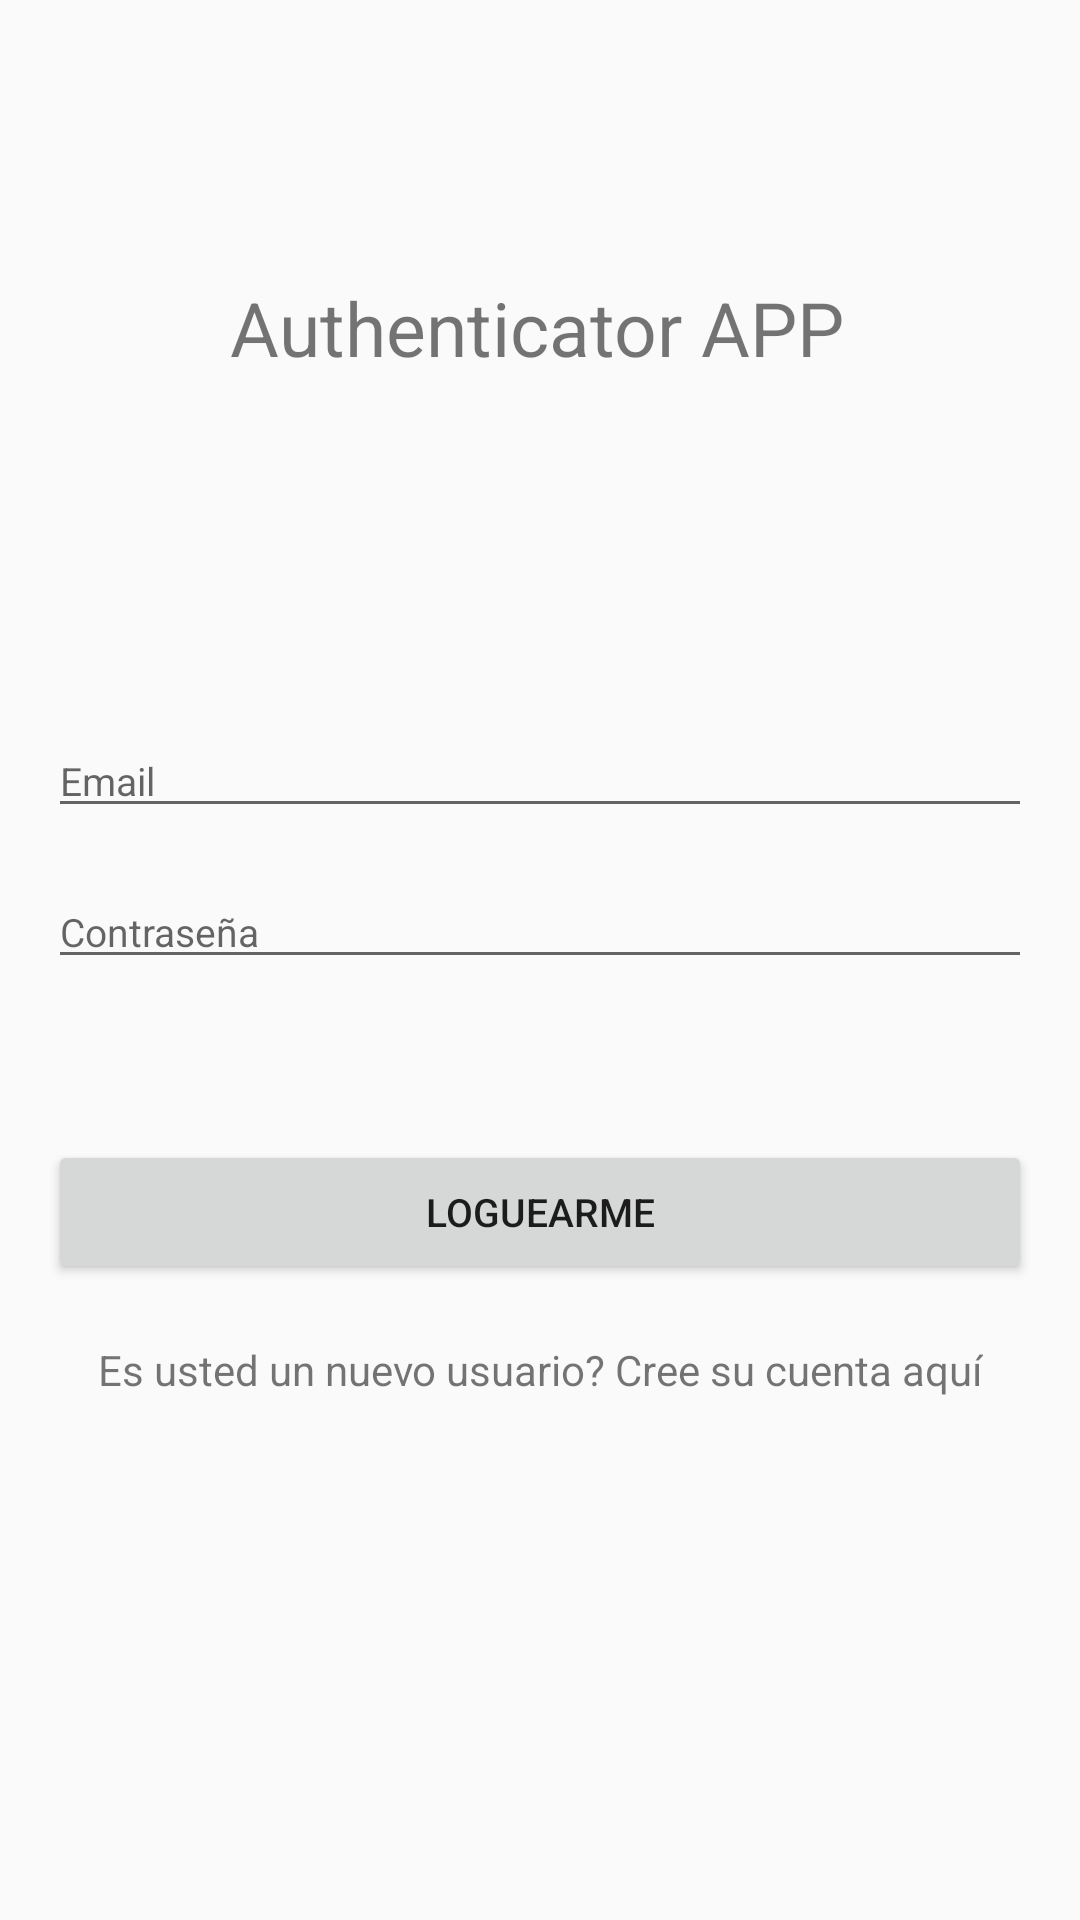

Layout XML and referenced resources for this Android screen:
<!-- AndroidManifest.xml: application theme AppTheme -->
<!-- res/layout/activity_login.xml -->
<?xml version="1.0" encoding="utf-8"?>
<androidx.constraintlayout.widget.ConstraintLayout xmlns:android="http://schemas.android.com/apk/res/android"
    xmlns:app="http://schemas.android.com/apk/res-auto"
    xmlns:tools="http://schemas.android.com/tools"
    android:layout_width="match_parent"
    android:layout_height="match_parent"
    tools:context=".activity_login">

    <TextView
        android:id="@+id/textView"
        android:layout_width="wrap_content"
        android:layout_height="wrap_content"
        android:layout_marginStart="119dp"
        android:layout_marginTop="50dp"
        android:layout_marginEnd="119dp"
        android:layout_marginBottom="500dp"
        android:text="Authenticator APP"
        android:textSize="25sp"
        app:layout_constraintBottom_toBottomOf="parent"
        app:layout_constraintEnd_toEndOf="parent"
        app:layout_constraintHorizontal_bias="0.515"
        app:layout_constraintStart_toStartOf="parent"
        app:layout_constraintTop_toTopOf="parent"
        app:layout_constraintVertical_bias="0.75" />

    <TextView
        android:id="@+id/textView2"
        android:layout_width="wrap_content"
        android:layout_height="wrap_content"
        android:layout_marginStart="176dp"
        android:layout_marginTop="30dp"
        android:layout_marginEnd="176dp"
        android:layout_marginBottom="628dp"
        android:text="Create New Account"
        android:textSize="13sp"
        app:layout_constraintBottom_toBottomOf="parent"
        app:layout_constraintEnd_toEndOf="parent"
        app:layout_constraintHorizontal_bias="0.508"
        app:layout_constraintStart_toStartOf="parent"
        app:layout_constraintTop_toBottomOf="@+id/textView"
        app:layout_constraintVertical_bias="0.0" />

    <EditText
        android:id="@+id/email"
        android:layout_width="0dp"
        android:layout_height="wrap_content"
        android:layout_marginStart="16dp"
        android:layout_marginTop="16dp"
        android:layout_marginEnd="16dp"
        android:layout_marginBottom="364dp"
        android:ems="10"
        android:hint="@string/email"
        android:inputType="textPersonName|textEmailAddress"
        android:textSize="13sp"
        android:visibility="visible"
        app:layout_constraintBottom_toBottomOf="parent"
        app:layout_constraintEnd_toEndOf="parent"
        app:layout_constraintHorizontal_bias="0.0"
        app:layout_constraintStart_toStartOf="parent"
        app:layout_constraintTop_toBottomOf="@+id/textView2"
        app:layout_constraintVertical_bias="1.0" />

    <EditText
        android:id="@+id/password"
        android:layout_width="0dp"
        android:layout_height="wrap_content"
        android:layout_marginStart="16dp"
        android:layout_marginTop="16dp"
        android:layout_marginEnd="16dp"
        android:layout_marginBottom="314dp"
        android:ems="10"
        android:hint="@string/password"
        android:inputType="textPassword"
        android:textSize="13sp"
        app:layout_constraintBottom_toBottomOf="parent"
        app:layout_constraintEnd_toEndOf="parent"
        app:layout_constraintHorizontal_bias="0.0"
        app:layout_constraintStart_toStartOf="parent"
        app:layout_constraintTop_toBottomOf="@+id/email"
        app:layout_constraintVertical_bias="0.578" />

    <Button
        android:id="@+id/loginBtn"
        android:layout_width="0dp"
        android:layout_height="wrap_content"
        android:layout_marginStart="16dp"
        android:layout_marginTop="56dp"
        android:layout_marginEnd="16dp"
        android:layout_marginBottom="212dp"
        android:text="@string/loginBtn"
        android:textSize="13sp"
        app:layout_constraintBottom_toBottomOf="parent"
        app:layout_constraintEnd_toEndOf="parent"
        app:layout_constraintHorizontal_bias="0.0"
        app:layout_constraintStart_toStartOf="parent"
        app:layout_constraintTop_toBottomOf="@+id/password"
        app:layout_constraintVertical_bias="1.0" />

    <TextView
        android:id="@+id/textViewCreateAccountBtn"
        android:layout_width="wrap_content"
        android:layout_height="wrap_content"
        android:layout_marginStart="16dp"
        android:layout_marginTop="19dp"
        android:layout_marginEnd="16dp"
        android:layout_marginBottom="174dp"
        android:text="@string/new_here_create_account"
        app:layout_constraintBottom_toBottomOf="parent"
        app:layout_constraintEnd_toEndOf="parent"
        app:layout_constraintStart_toStartOf="parent"
        app:layout_constraintTop_toBottomOf="@+id/registerBtn" />

    <ProgressBar
        android:id="@+id/progressBarLogin"
        style="?android:attr/progressBarStyle"
        android:layout_width="wrap_content"
        android:layout_height="wrap_content"
        android:layout_marginStart="181dp"
        android:layout_marginTop="29dp"
        android:layout_marginEnd="181dp"
        android:layout_marginBottom="97dp"
        android:visibility="invisible"
        app:layout_constraintBottom_toBottomOf="parent"
        app:layout_constraintEnd_toEndOf="parent"
        app:layout_constraintStart_toStartOf="parent"
        app:layout_constraintTop_toBottomOf="@+id/textViewCreateAccountBtn" />

</androidx.constraintlayout.widget.ConstraintLayout>
<!-- resources referenced by this layout -->
<resources>
  <string name="email">Email</string>
  <string name="loginBtn">Loguearme</string>
  <string name="new_here_create_account">Es usted un nuevo usuario? Cree su cuenta aquí</string>
  <string name="password">Contraseña</string>
  <style name="AppTheme" parent="Theme.AppCompat.Light.NoActionBar">
          
          <item name="colorPrimary">@color/colorPrimary</item>
          <item name="colorPrimaryDark">@color/colorPrimaryDark</item>
          <item name="colorAccent">@color/colorAccent</item>
      </style>
  <color name="colorPrimary">#004480</color>
  <color name="colorPrimaryDark">#0288D1</color>
  <color name="colorAccent">#FDD835</color>
</resources>
